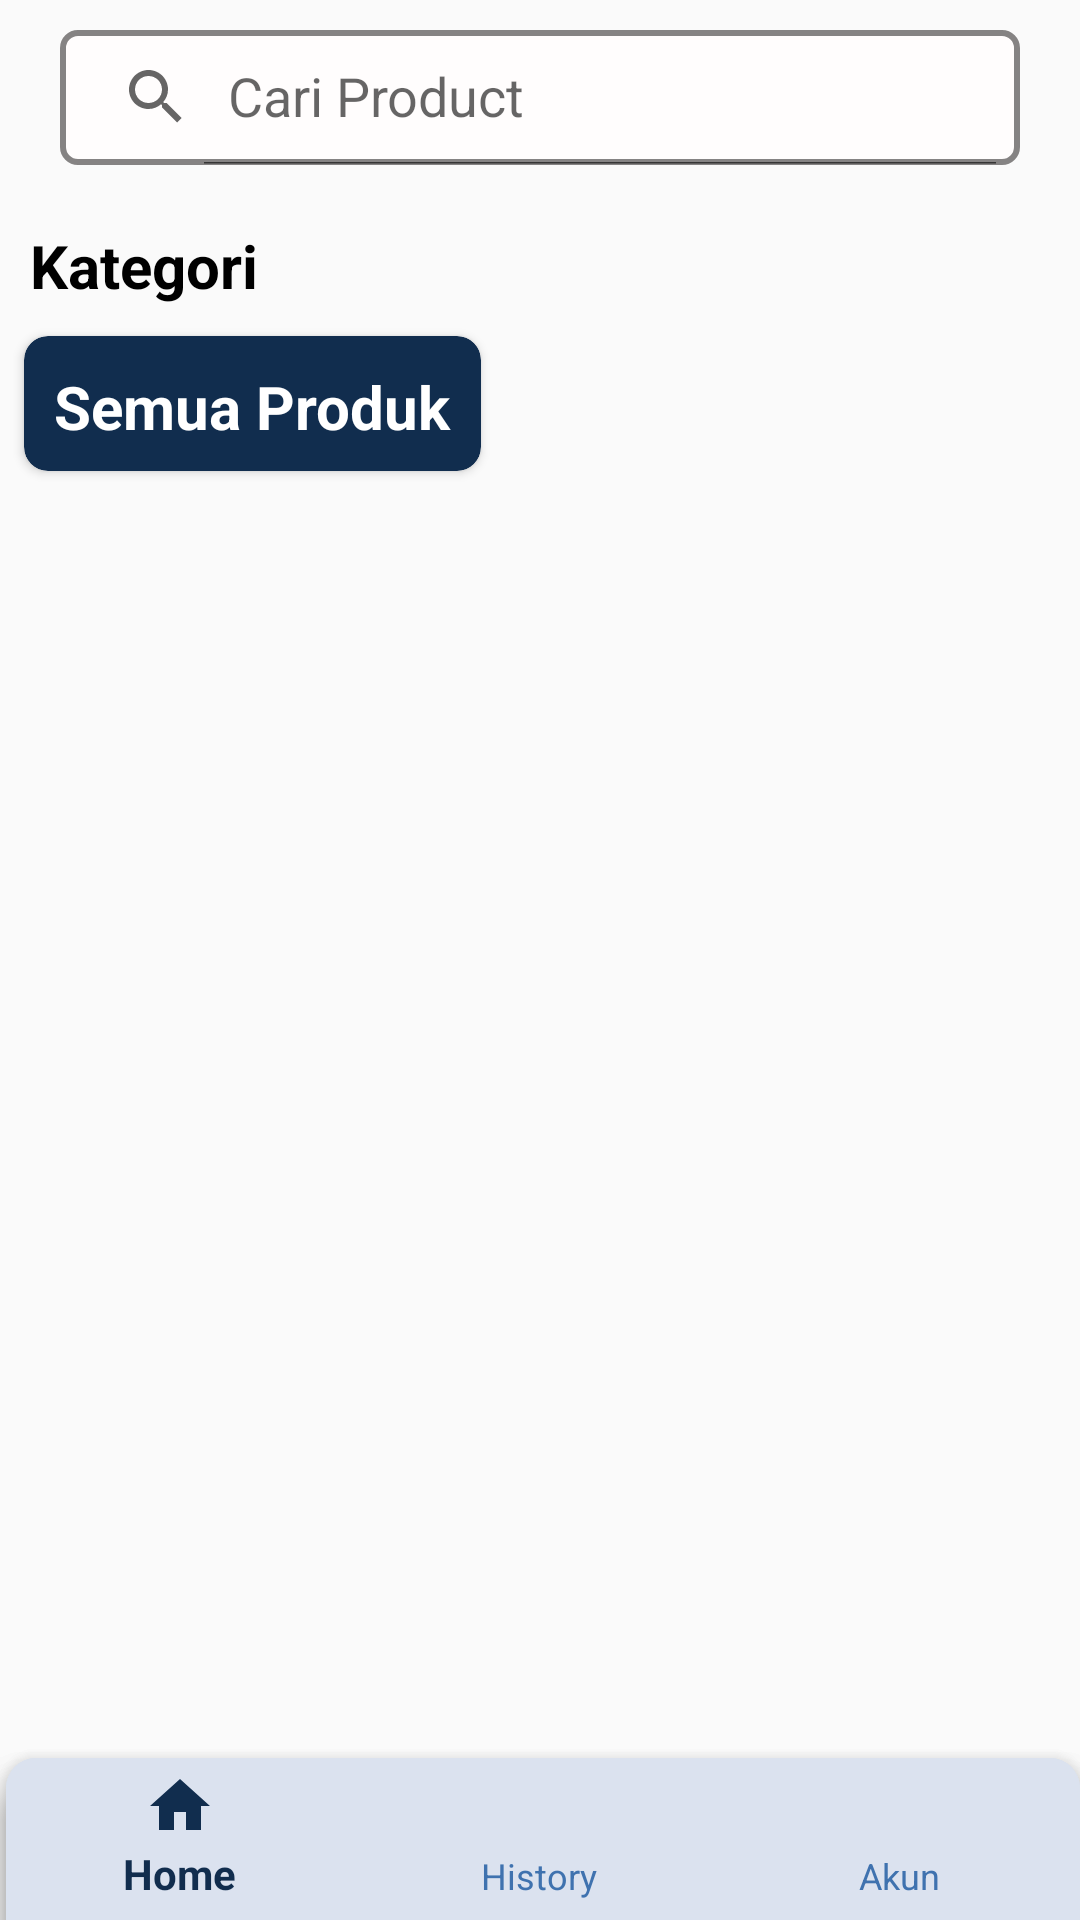

Reconstruct the res/layout file that produces this screen, plus the resources it refers to.
<!-- AndroidManifest.xml: application theme Theme.MyApplication -->
<!-- res/layout/activity_home.xml -->
<?xml version="1.0" encoding="utf-8"?>
<androidx.constraintlayout.widget.ConstraintLayout
    xmlns:android="http://schemas.android.com/apk/res/android"
    xmlns:app="http://schemas.android.com/apk/res-auto"
    xmlns:tools="http://schemas.android.com/tools"
    android:layout_width="match_parent"
    android:layout_height="match_parent"
    tools:context=".view.HomeActivity">

    <androidx.core.widget.NestedScrollView
        android:id="@+id/nestscroll"
        android:layout_width="0dp"
        android:layout_height="0dp"
        android:layout_marginTop="10dp"
        android:layout_marginBottom="5dp"
        app:layout_constraintBottom_toTopOf="@+id/navigation"
        app:layout_constraintEnd_toEndOf="parent"
        app:layout_constraintStart_toStartOf="parent"
        app:layout_constraintTop_toBottomOf="@+id/searchView"
        tools:ignore="MissingConstraints">

        <androidx.constraintlayout.widget.ConstraintLayout
            android:layout_width="match_parent"
            android:layout_height="match_parent">
            <TextView
                android:id="@+id/tvCtgy"
                android:layout_width="match_parent"
                android:layout_height="wrap_content"
                android:layout_margin="10dp"
                app:layout_constraintTop_toTopOf="parent"
                app:layout_constraintStart_toStartOf="parent"
                app:layout_constraintEnd_toEndOf="parent"
                android:text="Kategori"
                android:textStyle="bold"
                android:textColor="@color/black"
                android:textSize="20sp"
                tools:ignore="HardcodedText,MissingConstraints" />

            <com.google.android.material.card.MaterialCardView
                android:id="@+id/cv_reset"
                android:layout_width="wrap_content"
                android:layout_height="45sp"
                android:layout_marginStart="8dp"
                android:layout_marginEnd="8dp"
                android:layout_marginBottom="10dp"
                android:layout_marginTop="10dp"
                app:layout_constraintTop_toBottomOf="@+id/tvCtgy"
                app:layout_constraintStart_toStartOf="parent"
                android:backgroundTint="@color/darker"
                app:cardCornerRadius="8sp">

                    <TextView
                        android:id="@+id/tv_reset"
                        android:layout_width="wrap_content"
                        android:layout_height="wrap_content"
                        android:text="Semua Produk"
                        android:textColor="@color/white"
                        android:textSize="20sp"
                        android:textStyle="bold"
                        android:layout_margin="10dp"
                        android:gravity="center"
                        tools:ignore="HardcodedText"/>

            </com.google.android.material.card.MaterialCardView>

            <androidx.recyclerview.widget.RecyclerView
                android:id="@+id/rv_homeCategory"
                android:layout_width="0dp"
                android:layout_height="60dp"
                android:layout_marginStart="10dp"
                app:layout_constraintTop_toBottomOf="@+id/tvCtgy"
                app:layout_constraintStart_toEndOf="@+id/cv_reset"
                app:layout_constraintEnd_toEndOf="parent"
                tools:ignore="MissingConstraints" />

            <androidx.recyclerview.widget.RecyclerView
                android:id="@+id/rv_homeProduk"
                android:layout_width="0dp"
                android:layout_height="match_parent"
                android:layout_marginTop="20dp"
                android:layout_marginStart="10dp"
                android:layout_marginEnd="10dp"
                app:layout_constraintTop_toBottomOf="@+id/rv_homeCategory"
                app:layout_constraintBottom_toBottomOf="parent"
                app:layout_constraintEnd_toEndOf="parent"
                app:layout_constraintStart_toStartOf="parent"
                tools:ignore="MissingConstraints" />

            <ProgressBar
                style="?android:attr/progressBarStyle"
                android:layout_width="wrap_content"
                android:layout_height="wrap_content"
                android:layout_marginTop="50dp"
                android:visibility="invisible"
                app:layout_constraintBottom_toBottomOf="@+id/rv_homeProduk"
                app:layout_constraintEnd_toEndOf="@+id/rv_homeProduk"
                app:layout_constraintStart_toStartOf="parent" />

        </androidx.constraintlayout.widget.ConstraintLayout>

    </androidx.core.widget.NestedScrollView>

    <RelativeLayout
        android:id="@+id/kalaukosongHistory"
        android:layout_width="0dp"
        android:layout_height="0dp"
        android:layout_alignParentStart="true"
        android:layout_alignParentEnd="true"
        android:layout_marginStart="15dp"
        android:layout_marginEnd="15dp"
        android:layout_marginBottom="30dp"
        android:visibility="invisible"
        app:layout_constraintTop_toBottomOf="@+id/searchView"
        app:layout_constraintBottom_toTopOf="@+id/navigation"
        app:layout_constraintStart_toStartOf="parent"
        app:layout_constraintEnd_toEndOf="parent">

        <TextView
            android:layout_width="wrap_content"
            android:layout_height="wrap_content"
            android:layout_centerInParent="true"
            android:gravity="center"
            android:text="Produk Tidak Ditemukan"
            android:textColor="@color/black"
            android:textSize="20sp"
            tools:ignore="HardcodedText" />
    </RelativeLayout>

    <androidx.appcompat.widget.SearchView
        android:id="@+id/searchView"
        android:layout_width="match_parent"
        android:layout_height="45dp"
        android:layout_marginStart="20dp"
        android:layout_marginTop="10dp"
        android:layout_marginEnd="20dp"
        android:background="@drawable/custom_drawable"
        app:iconifiedByDefault="false"
        app:layout_constraintEnd_toEndOf="parent"
        app:layout_constraintHorizontal_bias="0.5"
        app:layout_constraintStart_toStartOf="parent"
        app:layout_constraintTop_toTopOf="parent"
        app:queryHint="Cari Product"
        tools:ignore="MissingConstraints"/>

    <com.google.android.material.bottomnavigation.BottomNavigationView
        android:id="@+id/navigation"
        android:layout_width="match_parent"
        android:layout_height="wrap_content"
        android:layout_alignParentBottom="true"
        android:background="@drawable/navbar_btn"
        app:itemIconTint="@drawable/selector"
        app:itemTextColor="@drawable/selector"
        app:labelVisibilityMode="labeled"
        app:layout_constraintBottom_toBottomOf="parent"
        app:layout_constraintEnd_toEndOf="parent"
        app:layout_constraintStart_toStartOf="parent"
        app:menu="@menu/menu"
        tools:ignore="MissingConstraints,VisualLintBottomNav" />

    <com.google.android.material.bottomnavigation.BottomNavigationView
        android:id="@+id/default_navigation"
        android:layout_width="match_parent"
        android:layout_height="wrap_content"
        android:layout_alignParentBottom="true"
        android:background="@drawable/navbar_btn"
        app:itemIconTint="@drawable/selector"
        app:itemTextColor="@drawable/selector"
        app:labelVisibilityMode="labeled"
        app:layout_constraintBottom_toBottomOf="parent"
        app:layout_constraintEnd_toEndOf="parent"
        app:layout_constraintStart_toStartOf="parent"
        app:menu="@menu/default_menu"
        tools:ignore="MissingConstraints,VisualLintBottomNav" />


</androidx.constraintlayout.widget.ConstraintLayout>
<!-- resources referenced by this layout -->
<resources>
  <color name="black">#FF000000</color>
  <color name="darker">#112D4E</color>
  <color name="white">#FFFFFFFF</color>
  <!-- drawable custom_drawable (drawable) -->
  <?xml version="1.0" encoding="utf-8"?>
  <shape
      xmlns:android="http://schemas.android.com/apk/res/android">
  
      
      <solid android:color="#FFFDFD"/>
  
      
      <corners android:radius="5dp"/>
  
      
      <stroke
          android:color="#858383"
          android:width="2dp"/>
  
  </shape>
  <!-- drawable navbar_btn (drawable) -->
  <?xml version="1.0" encoding="utf-8"?>
  <layer-list xmlns:android="http://schemas.android.com/apk/res/android">
      
      <item
          android:top="2dp"
      android:left="2dp">
      <shape android:shape="rectangle">
          <solid android:color="#DBE2EF" /> 
          <corners android:topLeftRadius="10dp" android:topRightRadius="10dp" />
      </shape>
  </item>
      </layer-list>
  <!-- drawable selector (drawable) -->
  <?xml version="1.0" encoding="utf-8"?>
  <selector xmlns:android="http://schemas.android.com/apk/res/android">
  
      <item
          android:state_selected="true"
          android:color="#112D4E"/>
      <item
          android:state_selected="false"
          android:color="#3F72AF"/>
  
  </selector>
  <style name="Theme.MyApplication" parent="Theme.AppCompat.Light.NoActionBar">
          
          <item name="colorPrimary">@color/purple_500</item>
          <item name="colorPrimaryVariant">@color/purple_700</item>
          <item name="colorOnPrimary">@color/white</item>
          
          <item name="colorSecondary">@color/teal_200</item>
          <item name="colorSecondaryVariant">@color/teal_700</item>
          <item name="colorOnSecondary">@color/black</item>
          
          <item name="android:statusBarColor">?attr/colorPrimaryVariant</item>
          <item name="windowActionBar">false</item>
          <item name="windowNoTitle">true</item>
          
      </style>
  <color name="purple_500">#FF6200EE</color>
  <color name="purple_700">#FF3700B3</color>
  <color name="teal_200">#FF03DAC5</color>
  <color name="teal_700">#FF018786</color>
</resources>
